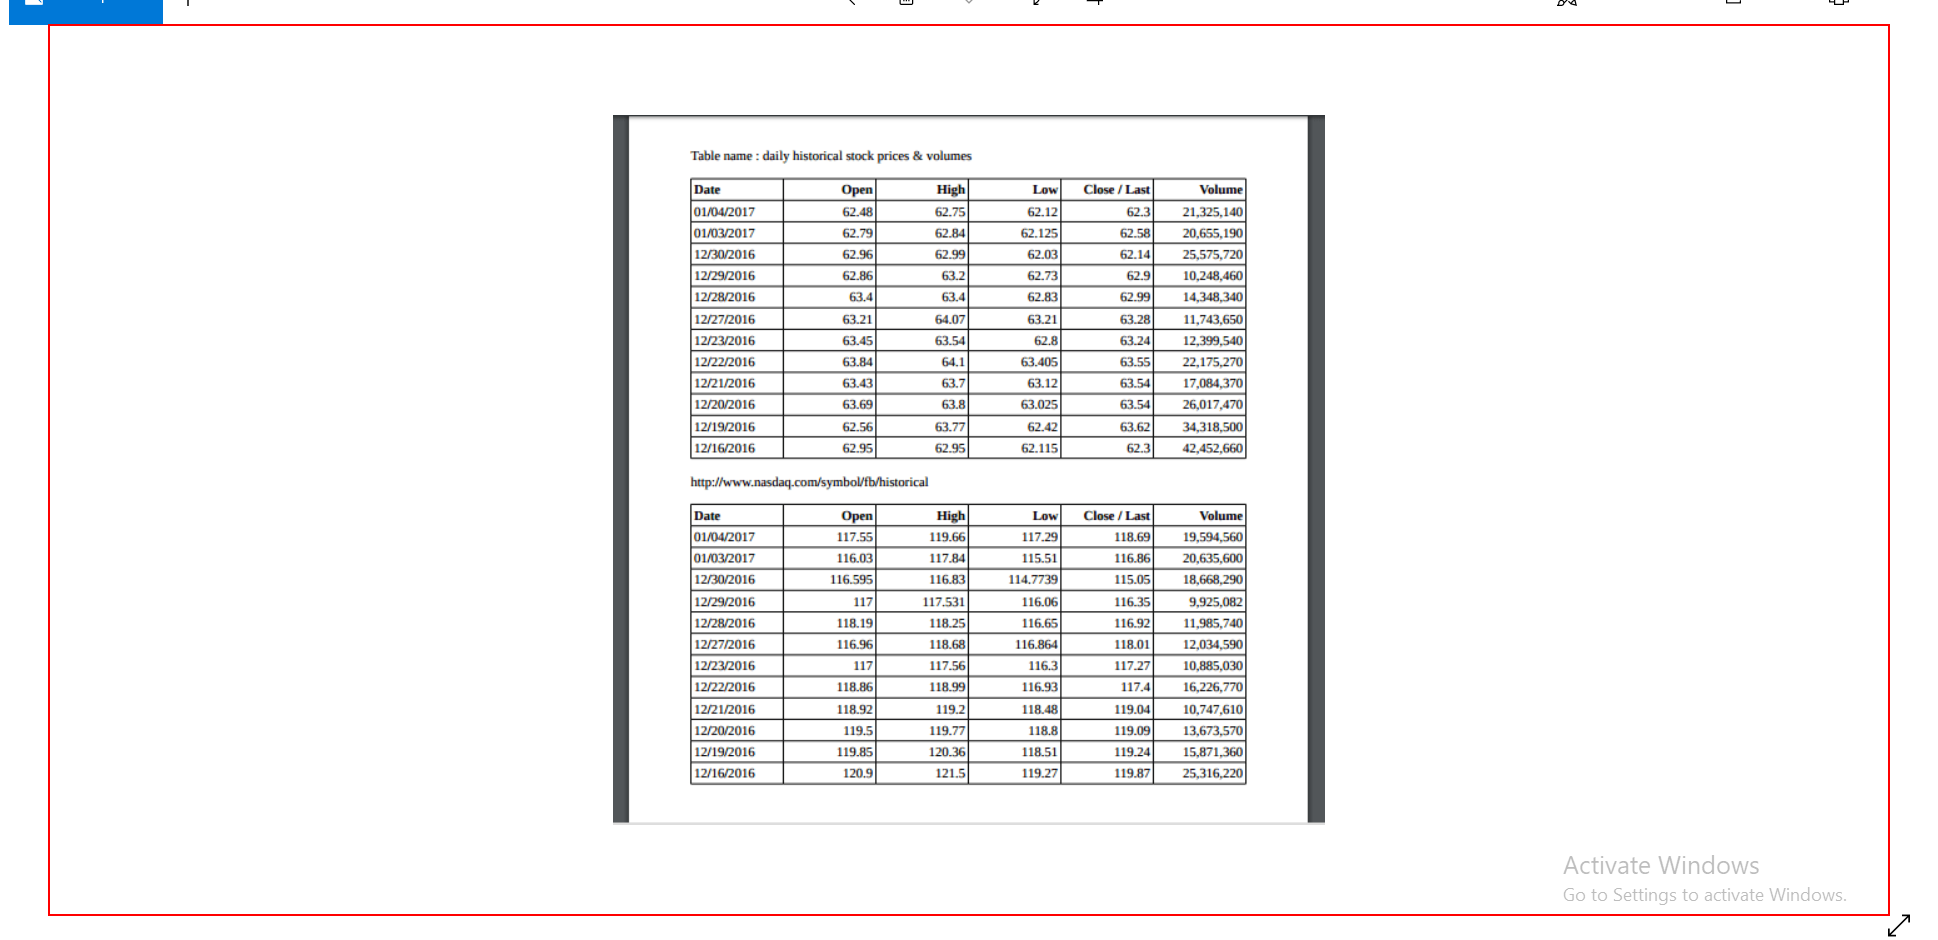
Workflow: Main

Step 1: get-text from the element '*.png' in window 'Photos' (applicationframehost.exe)

Step 2: Close Application 'text  StockPrices.png' on the element '*.png' in window 'Photos' (applicationframehost.exe) (same screen as step 1)